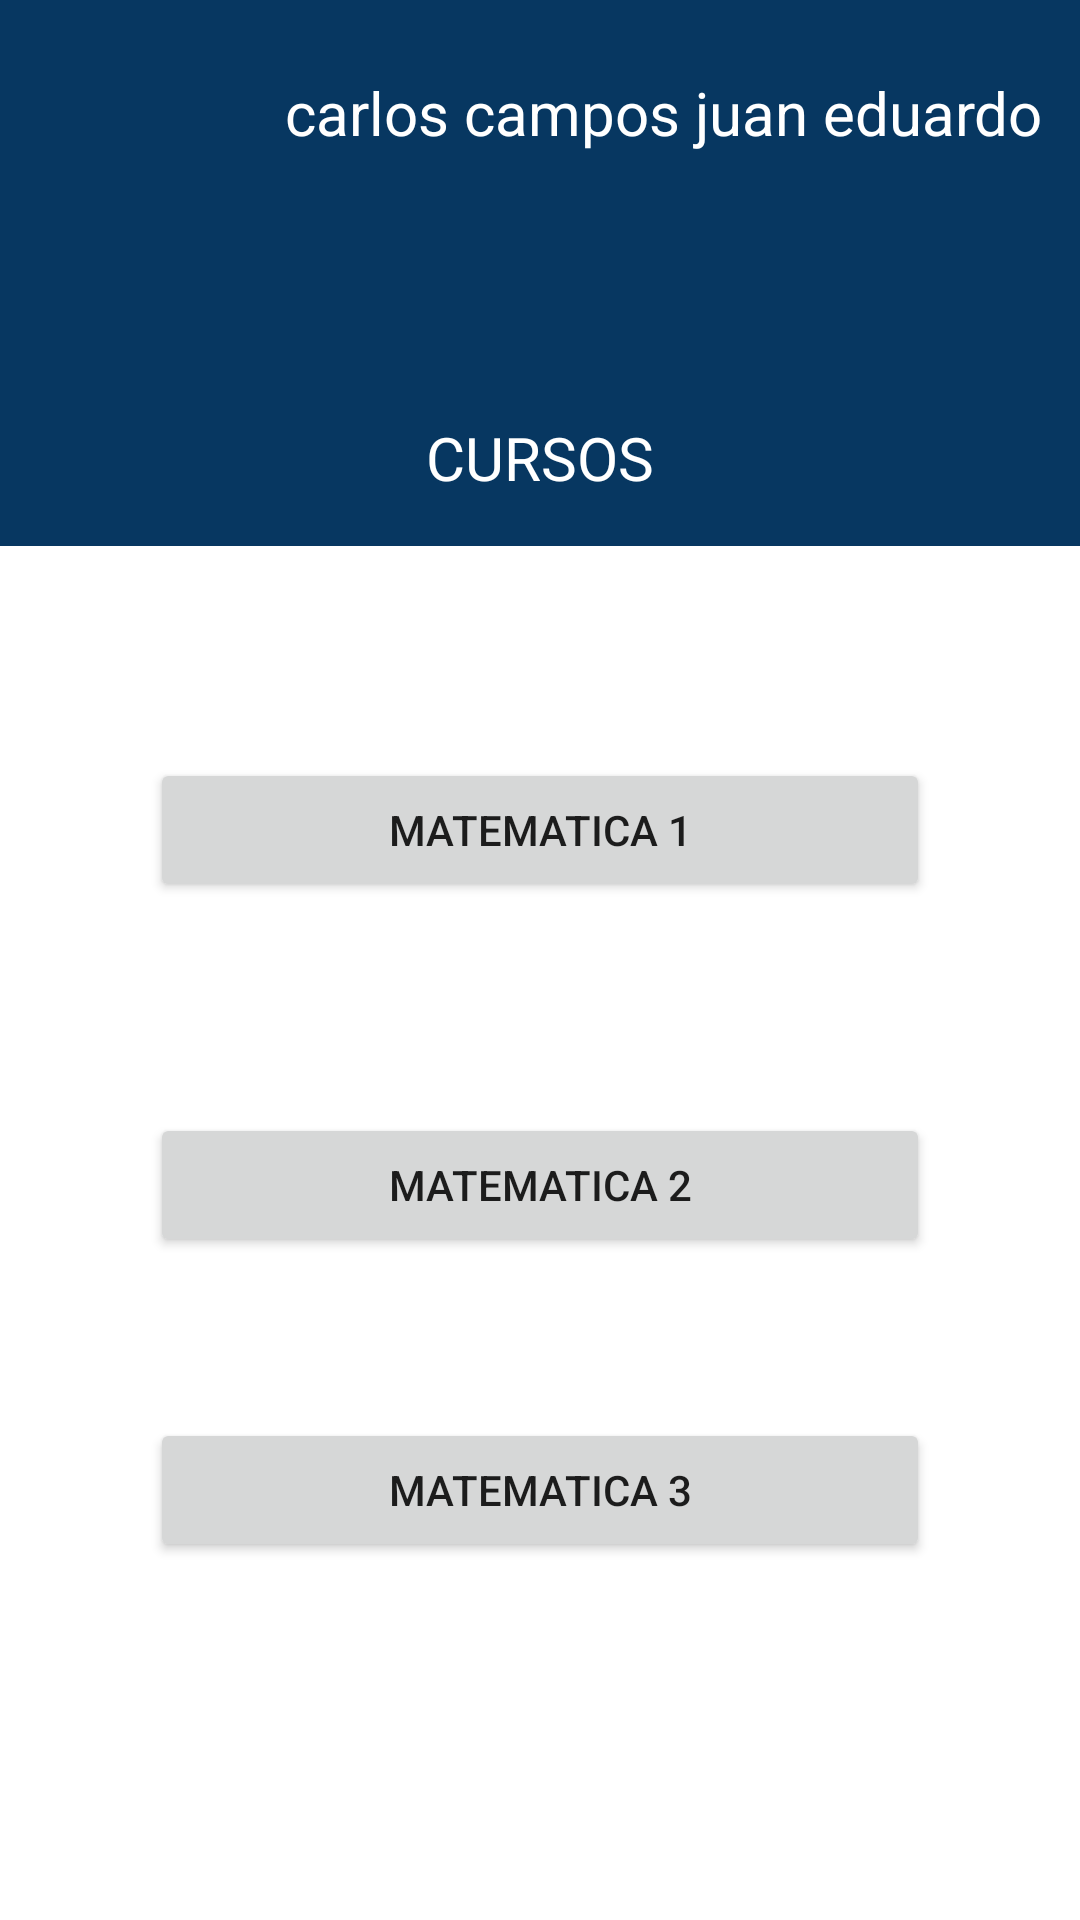

This screen was rendered from an Android layout file. Write that file and the resources it references.
<!-- AndroidManifest.xml: application theme Theme.EstudiandO -->
<!-- res/layout/activity_cursos.xml -->
<?xml version="1.0" encoding="utf-8"?>
<androidx.constraintlayout.widget.ConstraintLayout xmlns:android="http://schemas.android.com/apk/res/android"
    xmlns:app="http://schemas.android.com/apk/res-auto"
    xmlns:tools="http://schemas.android.com/tools"
    android:layout_width="match_parent"
    android:layout_height="match_parent"
    tools:context=".Cursos">


    <androidx.constraintlayout.widget.ConstraintLayout
        android:id="@+id/constraintLayout6"
        android:layout_width="0dp"
        android:layout_height="182dp"
        android:background="@color/blue"
        app:layout_constraintBottom_toBottomOf="parent"
        app:layout_constraintEnd_toEndOf="parent"
        app:layout_constraintHorizontal_bias="0.0"
        app:layout_constraintStart_toStartOf="parent"
        app:layout_constraintTop_toTopOf="parent"
        app:layout_constraintVertical_bias="0.0">

        <TextView
            android:id="@+id/textView6"
            android:layout_width="wrap_content"
            android:layout_height="wrap_content"
            android:layout_marginBottom="16dp"
            android:text="CURSOS"
            android:textAlignment="center"
            android:textColor="@color/white"
            android:textSize="20sp"
            app:layout_constraintBottom_toBottomOf="parent"
            app:layout_constraintEnd_toEndOf="parent"
            app:layout_constraintStart_toStartOf="parent" />

        <TextView
            android:id="@+id/textView5"
            android:layout_width="wrap_content"
            android:layout_height="wrap_content"
            android:layout_marginTop="24dp"
            android:text="carlos campos juan eduardo"
            android:textAlignment="center"
            android:textColor="@color/white"
            android:textSize="20sp"
            app:layout_constraintEnd_toEndOf="parent"
            app:layout_constraintHorizontal_bias="0.885"
            app:layout_constraintStart_toStartOf="parent"
            app:layout_constraintTop_toTopOf="parent" />

        <ImageView
            android:id="@+id/imageView4"
            android:layout_width="77dp"
            android:layout_height="53dp"
            android:layout_marginStart="16dp"
            android:layout_marginTop="16dp"
            app:layout_constraintEnd_toEndOf="@+id/textView5"
            app:layout_constraintHorizontal_bias="0.0"
            app:layout_constraintStart_toStartOf="parent"
            app:layout_constraintTop_toTopOf="parent"
            app:srcCompat="@drawable/icon_user" />
    </androidx.constraintlayout.widget.ConstraintLayout>

    <Button
        android:id="@+id/buttonMatematica"
        android:layout_width="0dp"
        android:layout_height="wrap_content"
        android:layout_marginStart="50dp"
        android:layout_marginEnd="50dp"
        android:text="matematica 2"
        app:layout_constraintBottom_toBottomOf="parent"
        app:layout_constraintEnd_toEndOf="parent"
        app:layout_constraintStart_toStartOf="parent"
        app:layout_constraintTop_toBottomOf="@+id/constraintLayout6"
        app:layout_constraintVertical_bias="0.461" />

    <Button
        android:id="@+id/button"
        android:layout_width="0dp"
        android:layout_height="wrap_content"
        android:layout_marginStart="50dp"
        android:layout_marginEnd="50dp"
        android:text="MATEMATICA 3"
        app:layout_constraintBottom_toBottomOf="parent"
        app:layout_constraintEnd_toEndOf="parent"
        app:layout_constraintHorizontal_bias="0.0"
        app:layout_constraintStart_toStartOf="parent"
        app:layout_constraintTop_toBottomOf="@+id/buttonMatematica"
        app:layout_constraintVertical_bias="0.31" />

    <Button
        android:id="@+id/button2"
        android:layout_width="0dp"
        android:layout_height="wrap_content"
        android:layout_marginStart="50dp"
        android:layout_marginEnd="50dp"
        android:text="MATEMATICA 1"
        app:layout_constraintBottom_toTopOf="@+id/buttonMatematica"
        app:layout_constraintEnd_toEndOf="parent"
        app:layout_constraintStart_toStartOf="parent"
        app:layout_constraintTop_toBottomOf="@+id/constraintLayout6" />

</androidx.constraintlayout.widget.ConstraintLayout>
<!-- resources referenced by this layout -->
<resources>
  <color name="blue">#073761</color>
  <color name="white">#FFFFFFFF</color>
  <style name="Theme.EstudiandO" parent="Theme.MaterialComponents.DayNight.DarkActionBar">
          
          <item name="colorPrimary">@color/blue</item>
          <item name="colorPrimaryVariant">@color/purple_700</item>
          <item name="colorOnPrimary">@color/white</item>
          
          <item name="colorSecondary">@color/teal_200</item>
          <item name="colorSecondaryVariant">@color/teal_700</item>
          <item name="colorOnSecondary">@color/black</item>
          
          <item name="android:statusBarColor" tools:targetApi="l">?attr/colorPrimaryVariant</item>
          
      </style>
  <color name="purple_700">#FF3700B3</color>
  <color name="teal_200">#FF03DAC5</color>
  <color name="teal_700">#FF018786</color>
  <color name="black">#FF000000</color>
</resources>
